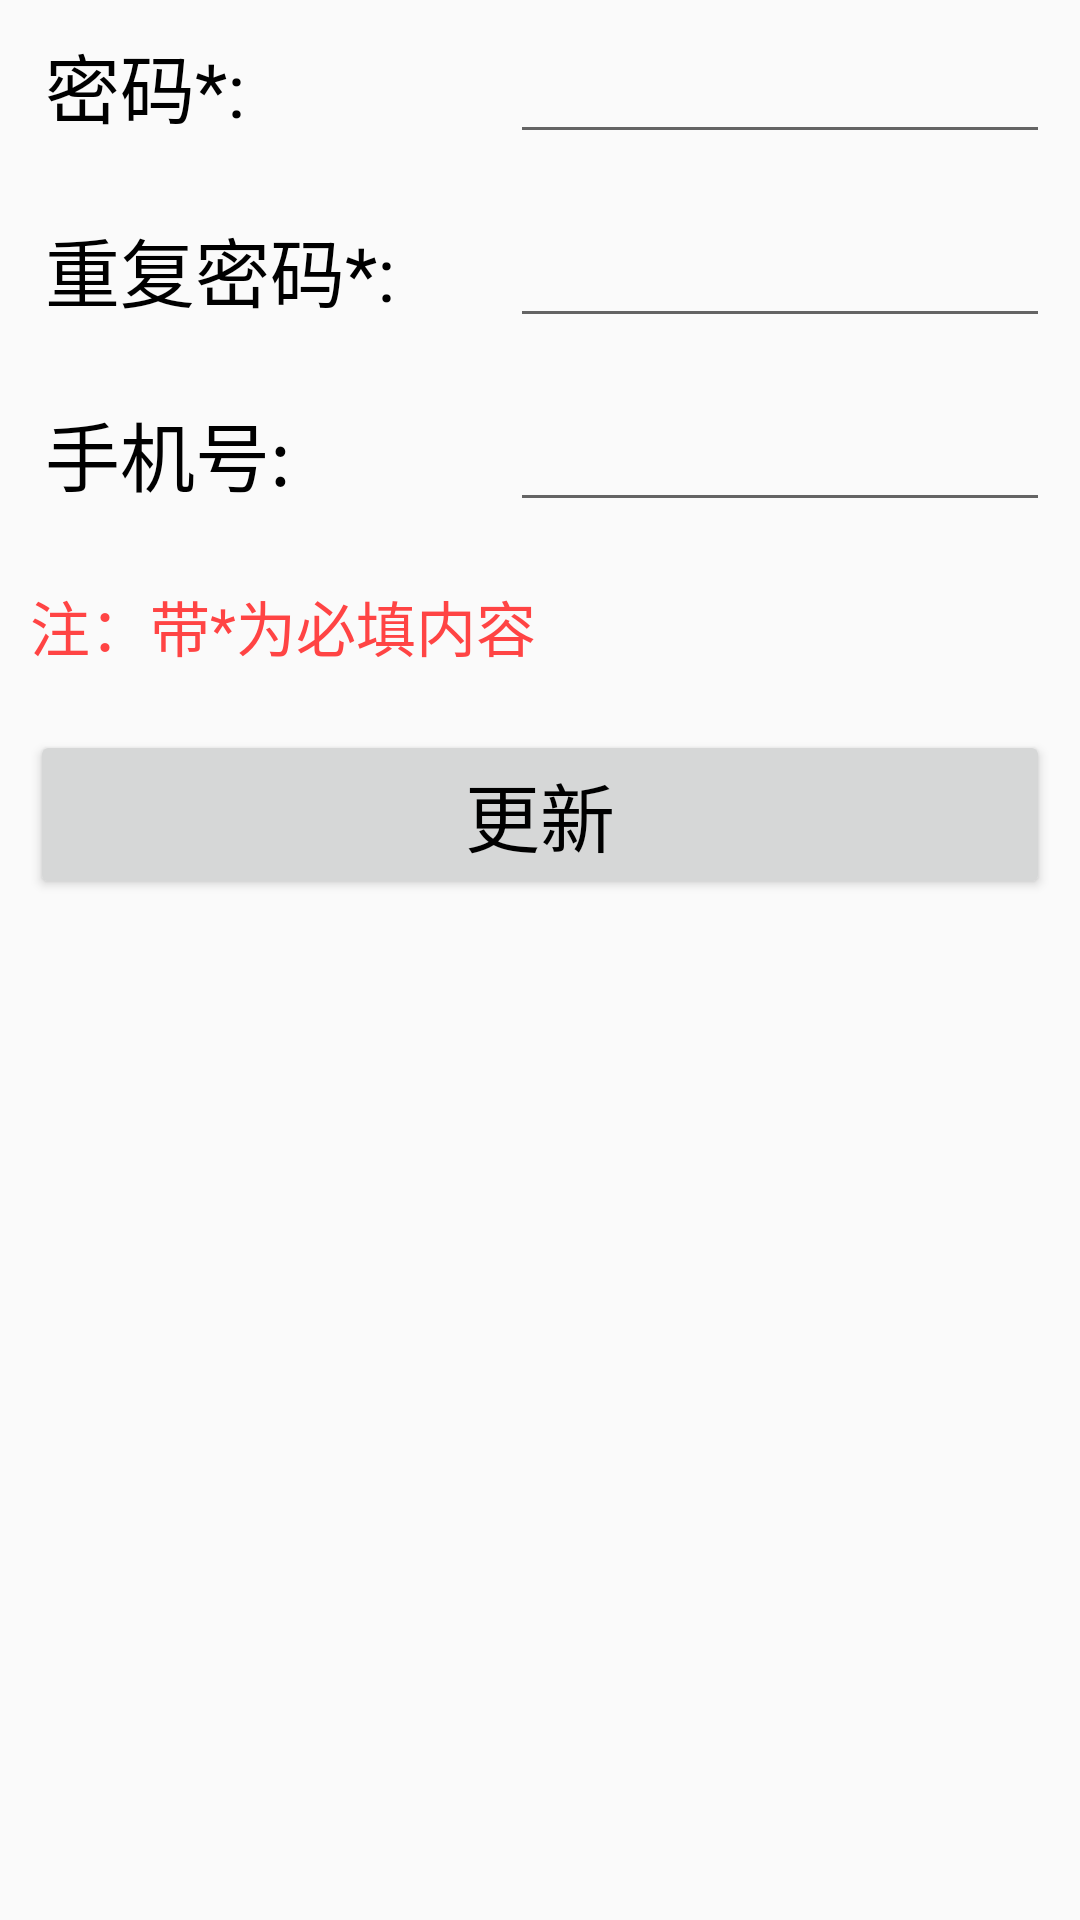

Here is an Android app screen rendered from its layout file. Give the layout XML and the strings, colors and styles it references.
<!-- AndroidManifest.xml: application theme AppTheme -->
<!-- res/layout/activity_update.xml -->
<?xml version="1.0" encoding="utf-8"?>
<LinearLayout xmlns:android="http://schemas.android.com/apk/res/android"
    android:layout_width="match_parent"
    android:layout_height="match_parent"
    android:orientation="vertical"
    android:fitsSystemWindows="true"
    >
    <LinearLayout
        android:layout_width="match_parent"
        android:layout_height="wrap_content"
        android:orientation="horizontal"
        android:layout_marginTop="50dp"
        android:layout_marginLeft="10dp"
        android:layout_marginRight="10dp"
        android:visibility="gone"
        >
        <TextView
            android:layout_width="150dp"
            android:layout_height="wrap_content"
            android:text="姓名*:"
            android:layout_marginLeft="5dp"
            android:textColor="@android:color/black"
            android:textSize="25dp"
            >

        </TextView>
        <EditText
            android:layout_width="0dp"
            android:layout_height="wrap_content"
            android:layout_weight="1"
            android:layout_marginLeft="5dp"
            android:id="@+id/reg_name_ed"
            >

        </EditText>
    </LinearLayout>
    <LinearLayout
        android:layout_width="match_parent"
        android:layout_height="wrap_content"
        android:orientation="horizontal"
        android:layout_margin="10dp"
        >
        <TextView
            android:layout_width="150dp"
            android:layout_height="wrap_content"
            android:text="密码*:"
            android:layout_marginLeft="5dp"
            android:textColor="@android:color/black"
            android:textSize="25dp"
            >

        </TextView>
        <EditText
            android:layout_width="0dp"
            android:layout_height="wrap_content"
            android:layout_weight="1"
            android:layout_marginLeft="5dp"
            android:id="@+id/reg_password_ed"
            >

        </EditText>
    </LinearLayout>
    <LinearLayout
        android:layout_width="match_parent"
        android:layout_height="wrap_content"
        android:orientation="horizontal"
        android:layout_margin="10dp"
        >
        <TextView
            android:layout_width="150dp"
            android:layout_height="wrap_content"
            android:text="重复密码*:"
            android:layout_marginLeft="5dp"
            android:textColor="@android:color/black"
            android:textSize="25dp"
            >

        </TextView>
        <EditText
            android:layout_width="0dp"
            android:layout_height="wrap_content"
            android:layout_weight="1"
            android:layout_marginLeft="5dp"
            android:id="@+id/reg_repeat_password_ed"
            >

        </EditText>
    </LinearLayout>
    <LinearLayout
        android:layout_width="match_parent"
        android:layout_height="wrap_content"
        android:orientation="horizontal"
        android:layout_margin="10dp"
        >
        <TextView
            android:layout_width="150dp"
            android:layout_height="wrap_content"
            android:text="手机号:"
            android:layout_marginLeft="5dp"
            android:textColor="@android:color/black"
            android:textSize="25dp"
            >

        </TextView>
        <EditText
            android:layout_width="0dp"
            android:layout_height="wrap_content"
            android:layout_weight="1"
            android:layout_marginLeft="5dp"
            android:id="@+id/reg_phone_ed"
            >

        </EditText>
    </LinearLayout>


    <TextView
        android:layout_width="wrap_content"
        android:layout_height="wrap_content"
        android:textSize="20dp"
        android:text="注：带*为必填内容"
        android:textColor="@android:color/holo_red_light"
        android:layout_margin="10dp"
        />

    <Button
        android:layout_width="match_parent"
        android:layout_height="wrap_content"
        android:layout_margin="10dp"
        android:textColor="@android:color/black"
        android:text="更新"
        android:textSize="25dp"
        android:id="@+id/reg_btn"
        />
</LinearLayout>
<!-- resources referenced by this layout -->
<resources>
  <style name="AppTheme" parent="Theme.AppCompat.Light.NoActionBar">//关键是这个NOACTIONBAR的设置
          
          <item name="colorPrimary">@color/colorPrimary</item>
          <item name="colorPrimaryDark">@color/colorPrimaryDark</item>
          <item name="colorAccent">@color/colorAccent</item>
      </style>
  <!-- not gathered from this repository: default colours our renderer supplied (Android Studio template values) -->
  <color name="colorPrimary">#FF6200EE</color>
  <color name="colorPrimaryDark">#FF3700B3</color>
  <color name="colorAccent">#FF03DAC5</color>
</resources>
